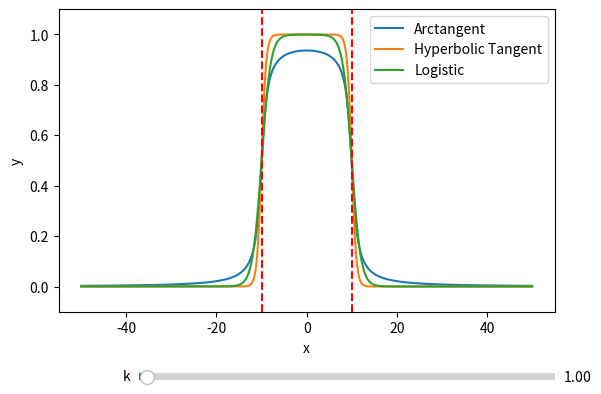

This figure's Python source:
import numpy as np
import matplotlib.pyplot as plt
from matplotlib.pyplot import axvline
from matplotlib.widgets import Slider

# Define the range of x values
x = np.linspace(-50, 50, 4000)
X = -10
Y = 10

# Define multiple functions that depend on k
def func1(x, k):
    return (1 / np.pi) * np.atan(k * (x - X)) + (1 / np.pi) * np.atan(-k * (x - Y))

def func2(x, k):
    return (np.tanh(k * (x - X))) * 0.5 + (np.tanh(-k * (x - Y))) * 0.5

def func3(x, k):
    return 1 / (1 + np.exp(k * (x - Y))) + 1 / (1 + np.exp(-k * (x - X))) - 1

# Initialize k value and create initial plots
initial_k = 1
y1 = func1(x, initial_k)
y2 = func2(x, initial_k)
y3 = func3(x, initial_k)

fig, ax = plt.subplots()
plt.subplots_adjust(bottom=0.25)

# Plot initial functions
line1, = ax.plot(x, y1, label="Arctangent")
line2, = ax.plot(x, y2, label="Hyperbolic Tangent")
line3, = ax.plot(x, y3, label="Logistic")

# Set up plot limits and labels
ax.set_ylim(-0.1, 1.1)
ax.set_xlabel("x")
ax.set_ylabel("y")
axvline(X, color='r', linestyle='--')
axvline(Y, color='r', linestyle='--')
ax.legend()

# Create slider axis and the slider
ax_slider = plt.axes([0.25, 0.1, 0.65, 0.03])  # [left, bottom, width, height]
slider = Slider(ax_slider, "k", 0.01, 50.0, valinit=initial_k)

# Update function to change k value dynamically
def update(val):
    k = slider.val
    line1.set_ydata(func1(x, k))
    line2.set_ydata(func2(x, k))
    line3.set_ydata(func3(x, k))
    fig.canvas.draw_idle()  # Redraw the plot

# Link the slider to the update function
slider.on_changed(update)

plt.show()
